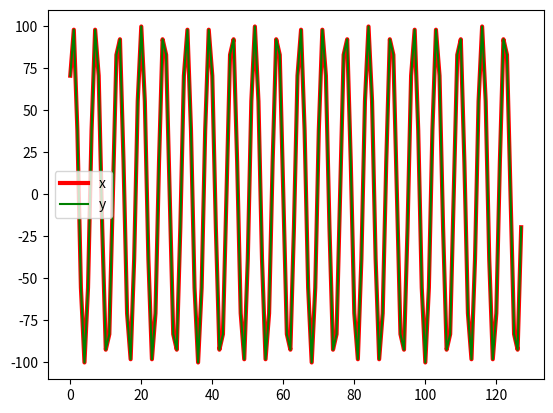

The matplotlib source for this figure:
import numpy
from math import sin, cos, pi, atan
import matplotlib.pyplot as plt


def tsin(N, A=1):
    return [A*sin(2*pi*I/N) for I in range(N)]


def tcos(N, A=1):
    TSIN = tsin(N, A)
    return [TSIN[(nR + N/4) % N] for nR in range(N)]


def dft(x, N, j):
    A_cj = (2/N)*sum([x[i]*cos(2*pi*j*i/N) for i in range(N)])
    A_sj = (2/N)*sum([x[i]*sin(2*pi*j*i/N) for i in range(N)])
    A_j = (A_cj**2 + A_sj**2)**(1/2)
    phi_j = atan(A_sj/A_cj)
    return A_cj, A_sj, A_j, phi_j


def signal_recovering(N, A, phi):
    y = []
    for i in range(N):
        y.append(sum(
            [A[j]*cos((2*pi*i*j)/N - phi[j]) for j in range(int(N/2 - 1))]
        ))
    return y


def test_signal_generator(N, A=100, f=20, phi=pi/4):
    return [A*cos(2*pi*f*i/N - phi) for i in range(N)]


if __name__ == '__main__':
    N = 128
    x = test_signal_generator(N)
    A_c, A_s, A, phi = [], [], [], []
    for j in range(int(N/2 - 1)):
        A_cj, A_sj, A_j, phi_j = dft(x, N, j)

        A_c.append(A_cj)
        A_s.append(A_sj)
        A.append(A_j)
        phi.append(phi_j)

    y = signal_recovering(N, A, phi)

    # plt.plot(list(range(int(N/2 - 1))), A)
    # plt.plot(list(range(int(N / 2 - 1))), phi)

    # print(A)
    # print(phi)
    plt.plot(list(range(N)), x, c="red", label="x", linewidth=3)
    plt.plot(list(range(N)), y, c="green", label="y")
    plt.legend()
    plt.show()


